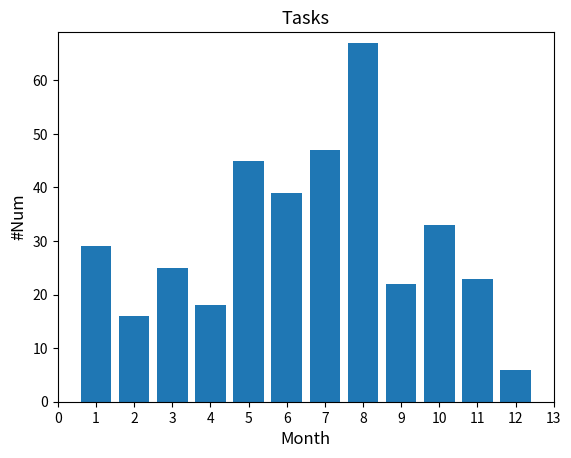

The script that saved this image:
import numpy as np
from matplotlib import pyplot as plt
from matplotlib.pyplot import MultipleLocator

if __name__ == '__main__':
    x = np.array([1, 2, 3, 4, 5, 6, 7, 8, 9, 10, 11, 12])
    # y = np.array([23, 25, 26, 1, 14, 4, 6, 13, 22, 40, 23, 26])
    # y = np.array([13, 12, 18, 35, 25, 27, 43, 20, 32, 19, 29, 23])
    y = np.array([29, 16, 25, 18, 45, 39, 47, 67, 22, 33, 23, 6])
    x_major_locator = MultipleLocator(1)
    y_max = np.max(y) + 2

    plt.xlim(0, 13)
    plt.ylim(0, y_max)
    plt.bar(x, y)

    ax = plt.gca()
    ax.xaxis.set_major_locator(x_major_locator)

    plt.title('Tasks', fontsize=13)
    plt.xlabel('Month', fontsize=12)
    plt.ylabel('#Num', fontsize=12)

    plt.show()
